Image classification data set "Data" (AfrazH2073/SquatTrainer on GitHub). Class labels (3): bad back, bad heel, good.

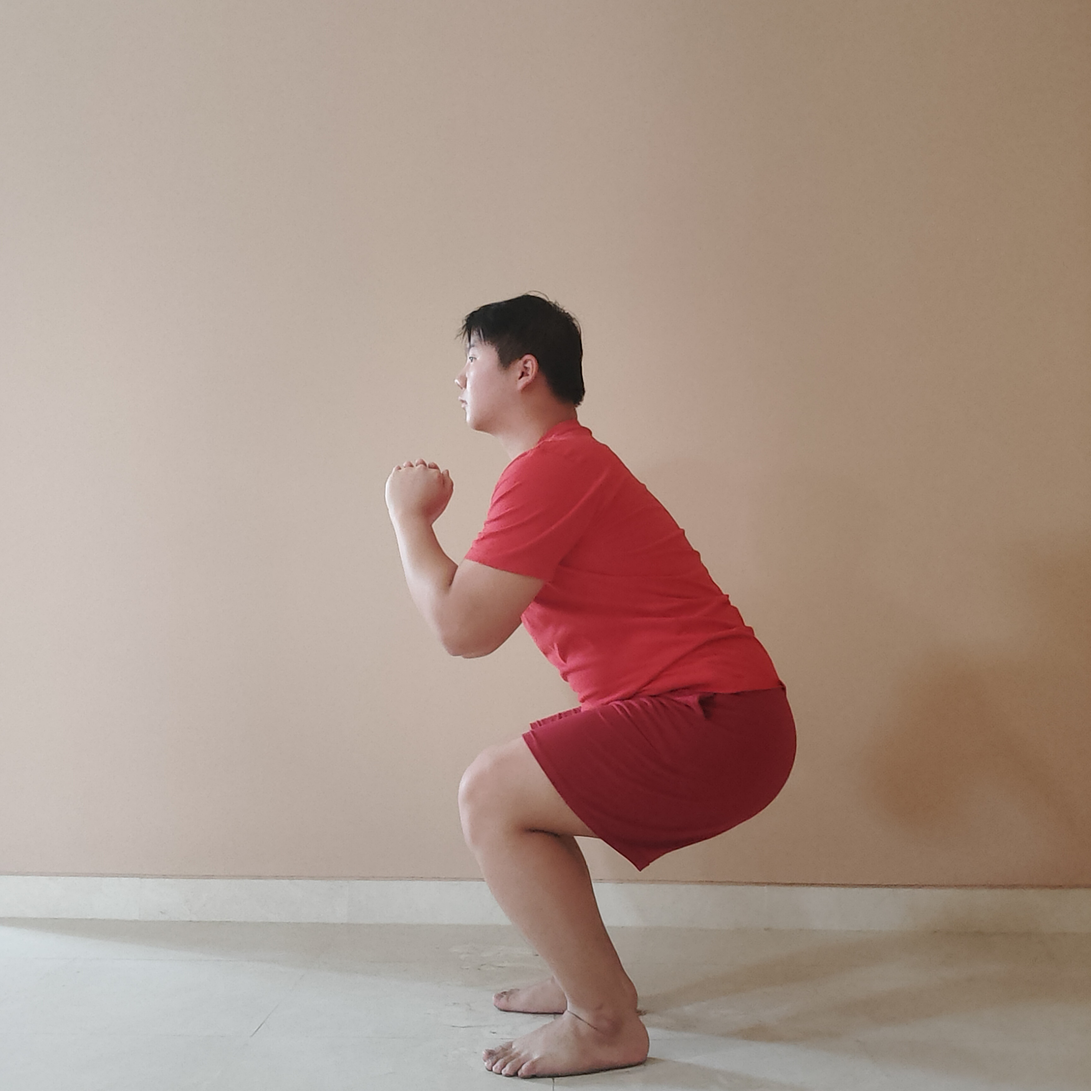
Label: good

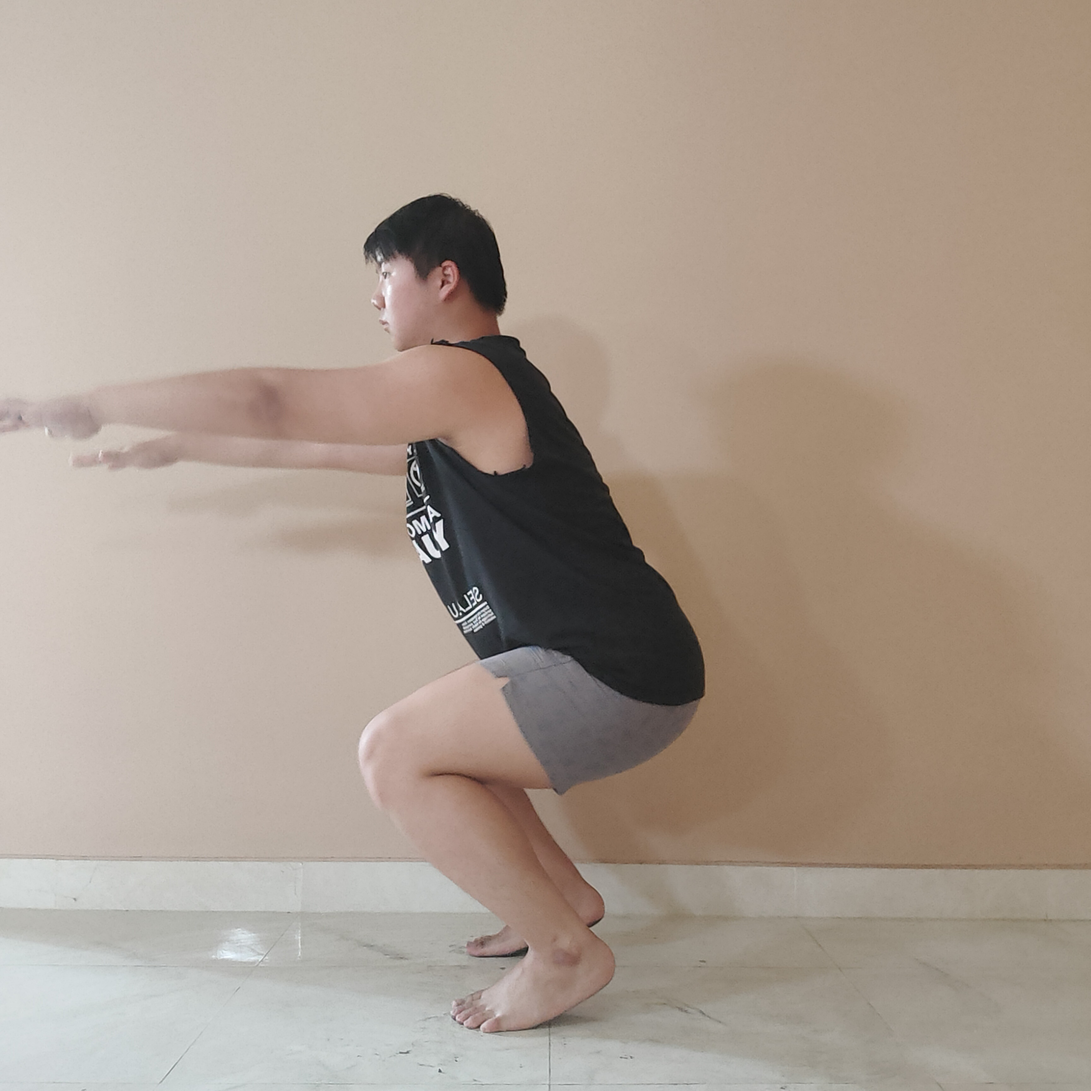
Label: bad heel

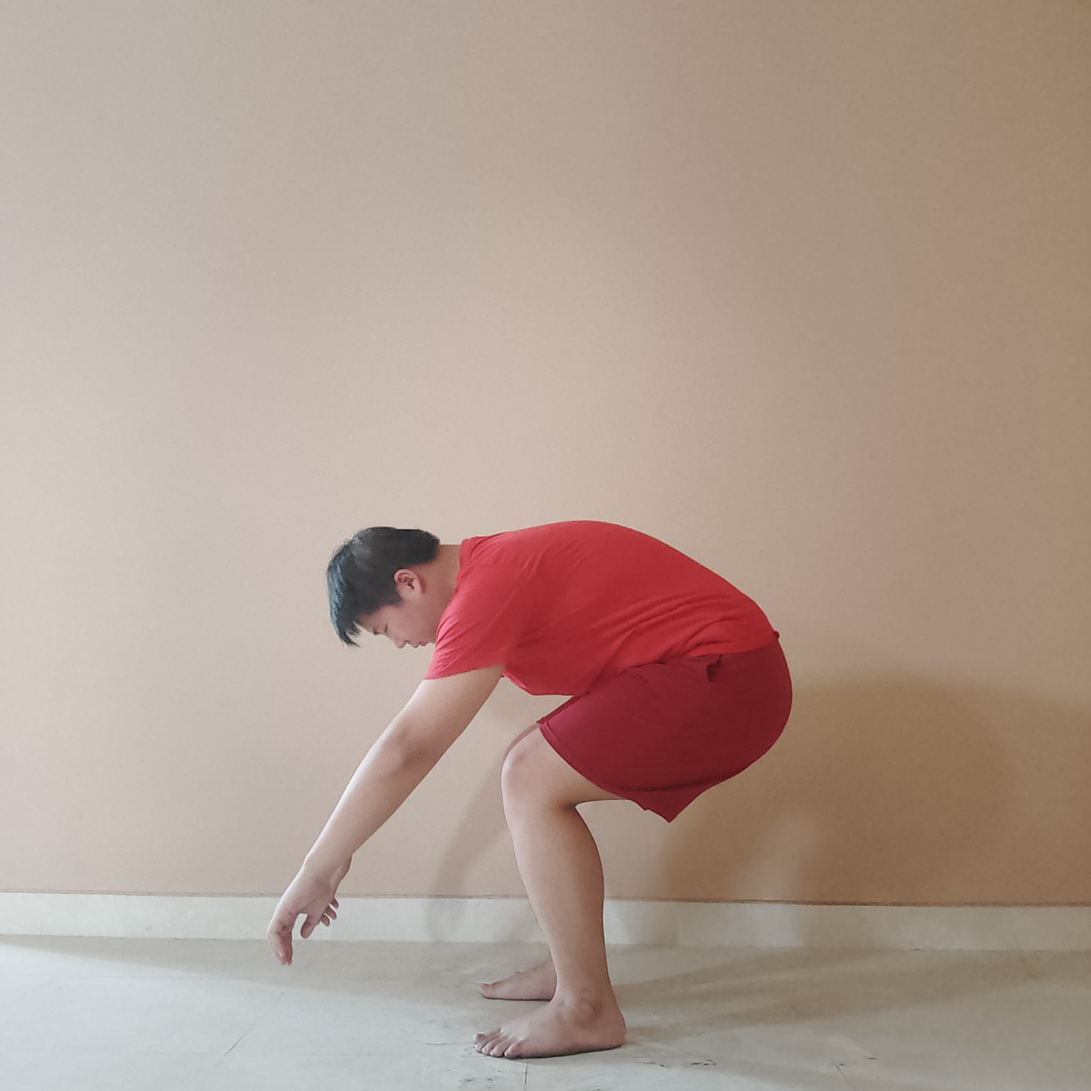
Label: bad back

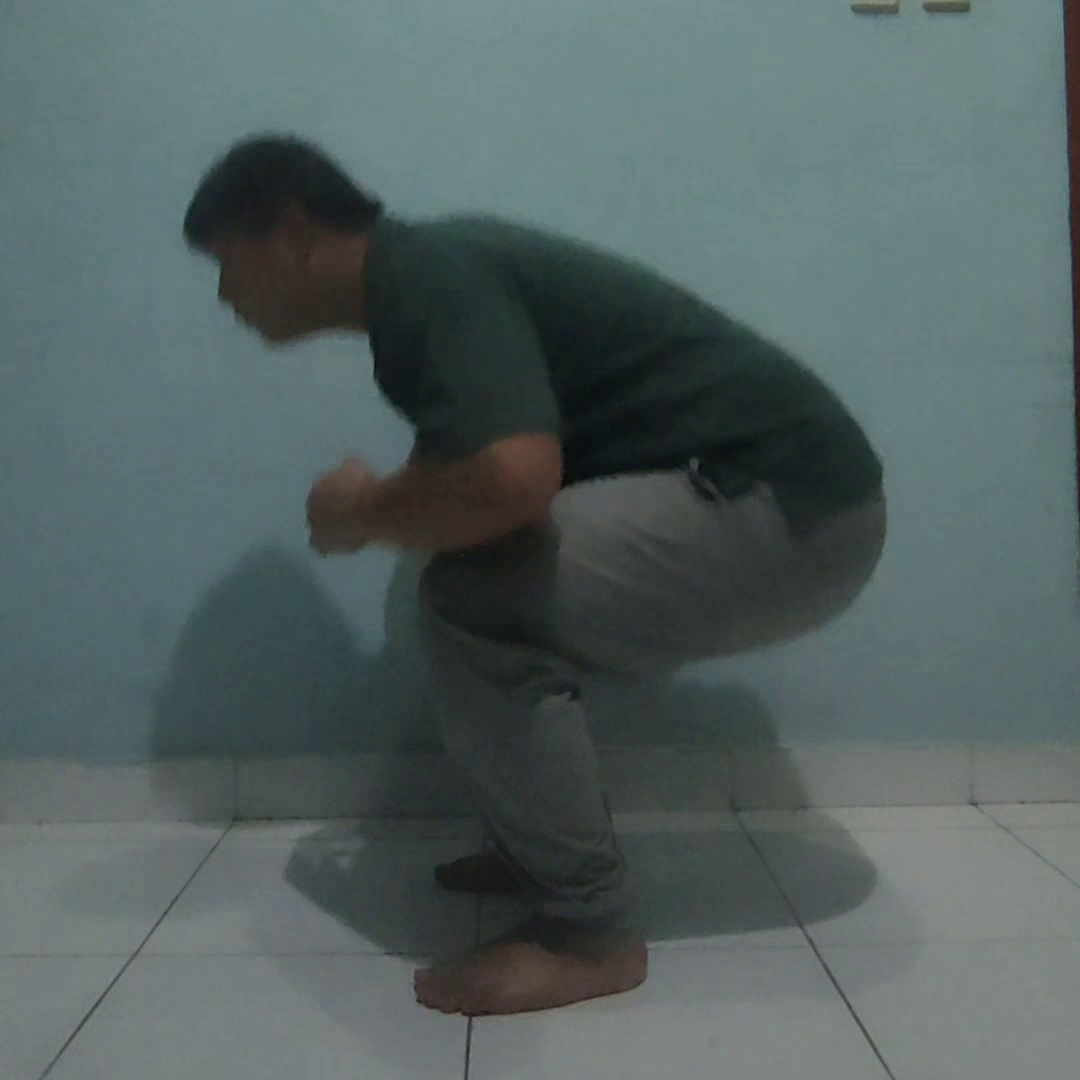
Label: bad back

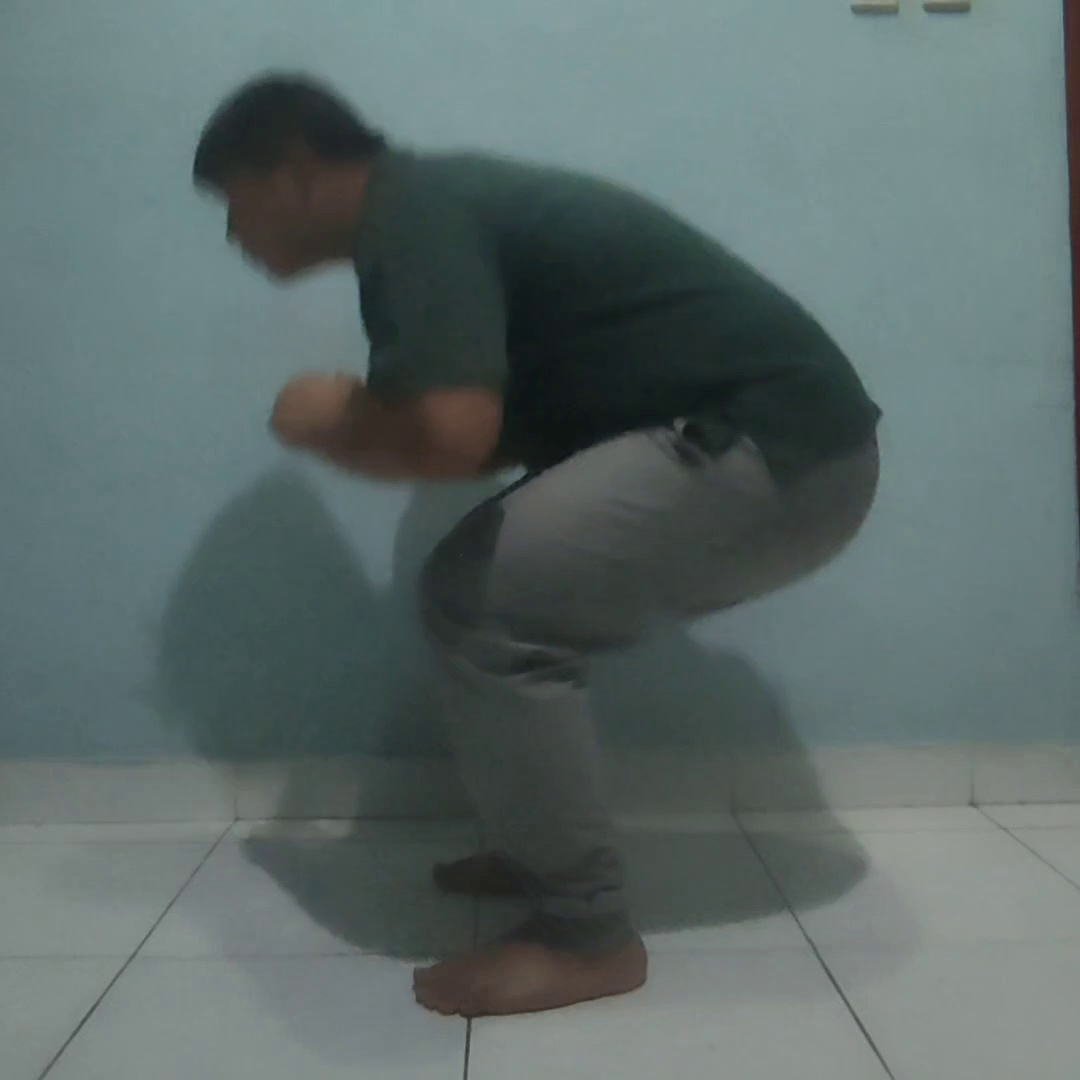
Label: bad back

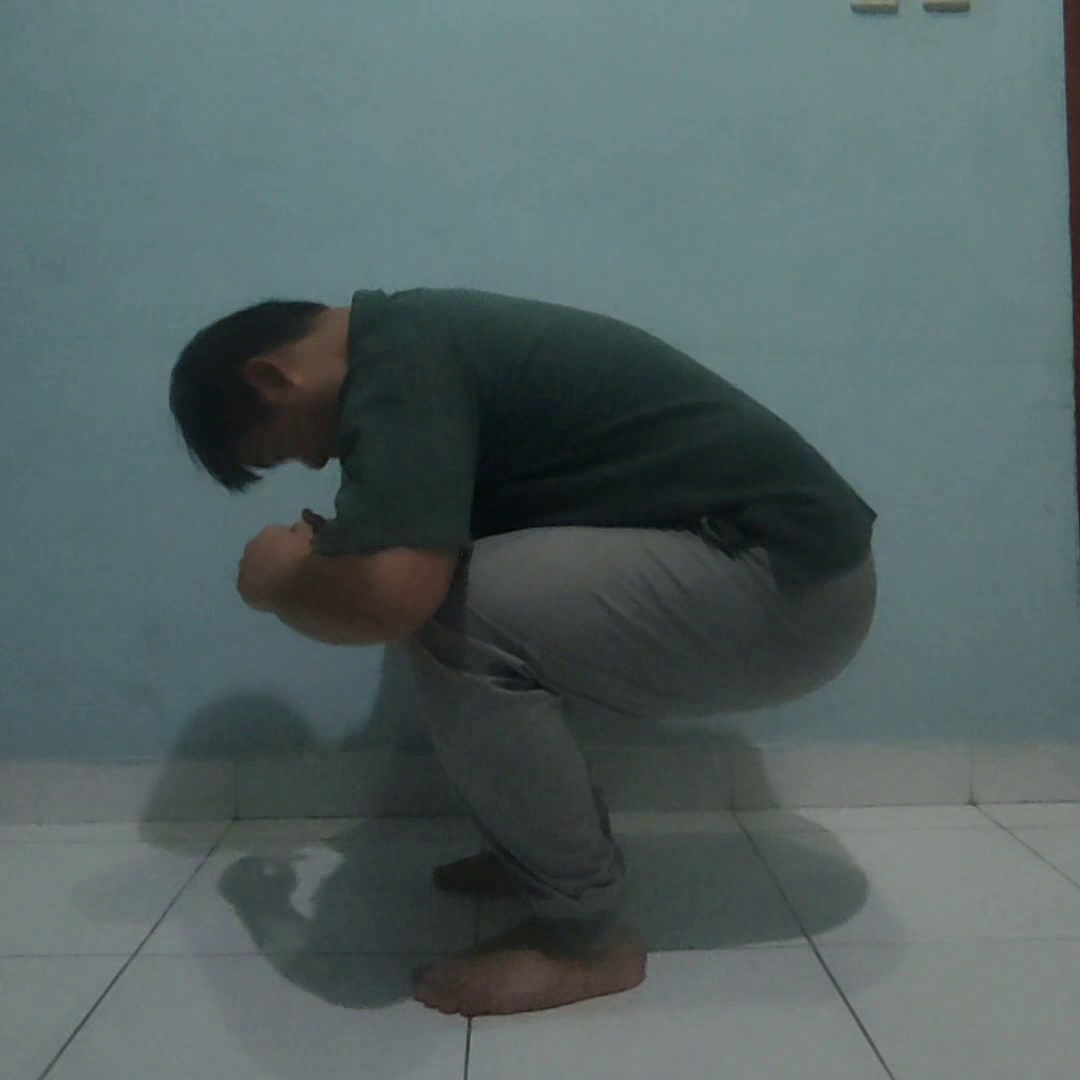
Label: bad back
